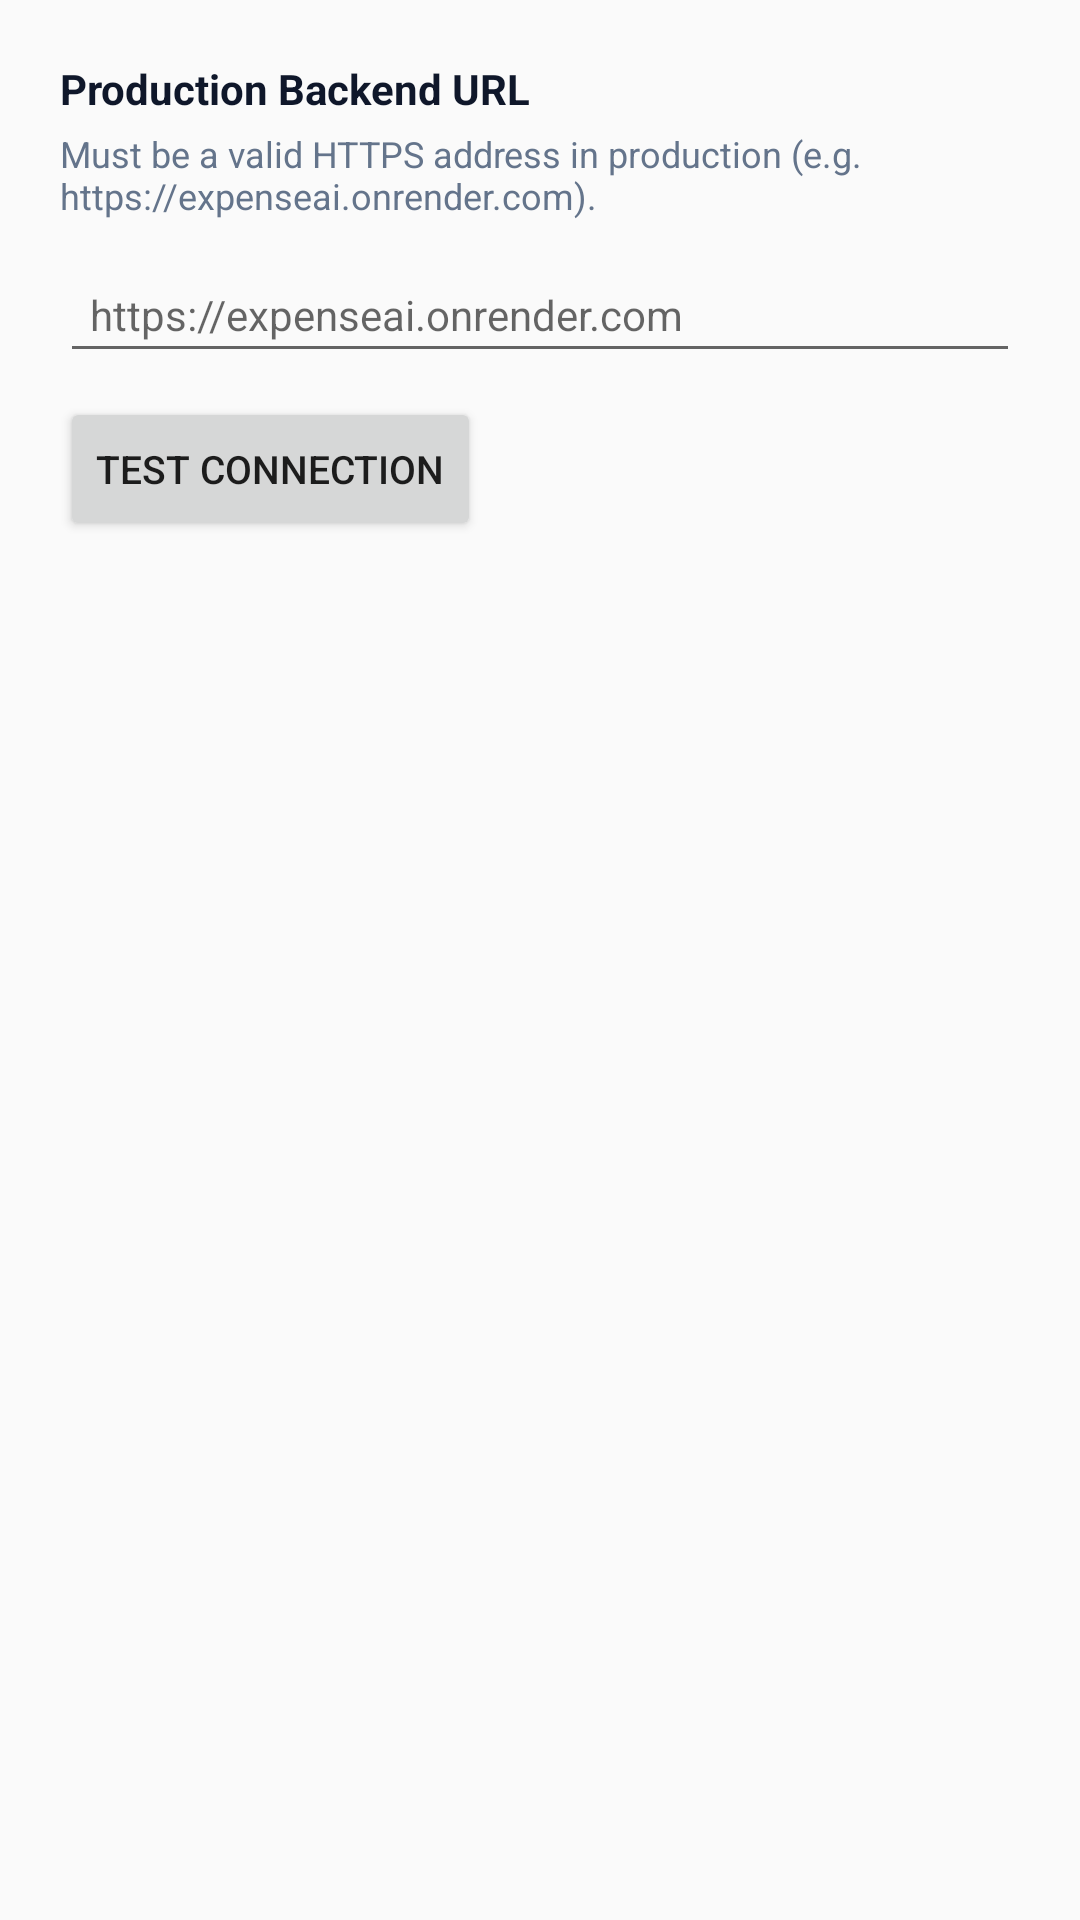

This screen was rendered from an Android layout file. Write that file and the resources it references.
<!-- AndroidManifest.xml: application theme Theme.ExpenseAI -->
<!-- res/layout/dialog_server_settings.xml -->
<?xml version="1.0" encoding="utf-8"?>
<LinearLayout xmlns:android="http://schemas.android.com/apk/res/android"
    android:layout_width="match_parent"
    android:layout_height="wrap_content"
    android:orientation="vertical"
    android:padding="20dp">

    <TextView
        android:layout_width="wrap_content"
        android:layout_height="wrap_content"
        android:text="Production Backend URL"
        android:textColor="#0f172a"
        android:textSize="14sp"
        android:textStyle="bold" />

    <TextView
        android:layout_width="wrap_content"
        android:layout_height="wrap_content"
        android:layout_marginTop="4dp"
        android:text="Must be a valid HTTPS address in production (e.g. https://expenseai.onrender.com)."
        android:textColor="#64748b"
        android:textSize="12sp" />

    <EditText
        android:id="@+id/editServerUrl"
        android:layout_width="match_parent"
        android:layout_height="wrap_content"
        android:layout_marginTop="12dp"
        android:hint="https://expenseai.onrender.com"
        android:inputType="textUri"
        android:padding="10dp"
        android:singleLine="true"
        android:textSize="14sp" />

    <Button
        android:id="@+id/btnTestConnection"
        android:layout_width="wrap_content"
        android:layout_height="wrap_content"
        android:layout_marginTop="8dp"
        android:text="Test Connection"
        android:textSize="13sp" />

    <TextView
        android:id="@+id/txtTestStatus"
        android:layout_width="match_parent"
        android:layout_height="wrap_content"
        android:layout_marginTop="8dp"
        android:text=""
        android:textSize="12sp" />

</LinearLayout>
<!-- resources referenced by this layout -->
<resources>
  <style name="Theme.ExpenseAI" parent="android:Theme.Material.Light.NoActionBar" />
</resources>
